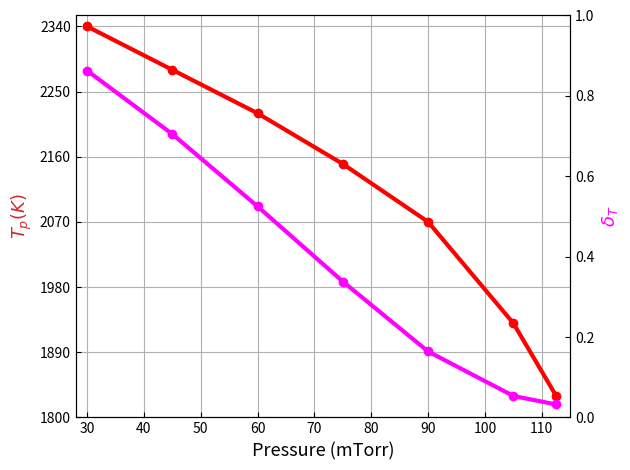

Here is the Python script that generated this plot:
import matplotlib.pyplot as plt
import numpy as np
import pandas as pd
import scipy.constants as co
from matplotlib.ticker import MultipleLocator
from matplotlib.ticker import FormatStrFormatter
from matplotlib.ticker import AutoMinorLocator



#npp = np.array(T.iloc[0:8,0]).astype(float)


p = np.array([30,45,60,75,90,105,112.5])



temp = np.array([2.34E+03, 2.28E+03, 2.22E+03, 2.15E+03, 2.07E+03, 1.93E+03, 1.83E+03])
edea = np.array([8.63E-01, 7.05E-01, 5.25E-01, 3.38E-01, 1.64E-01, 5.33E-02, 3.22E-02])
edii = np.array([1.59E+02, 6.56E+01, 3.24E+01, 1.59E+01, 6.23E+00, 1.72E+00, 9.65E-01])
thii = np.array([1.57E+02, 6.47E+01, 3.11E+01, 1.50E+01, 5.45E+00, 9.32E-01, 1.99E-01])
photoii = np.array([2.91E+00, 1.53E+00, 1.08E+00, 8.92E-01, 7.88E-01, 7.47E-01, 0.730060698])
quenii = np.array([4.59E-02, 3.38E-02, 2.98E-02, 2.87E-02, 2.85E-02, 2.96E-02, 3.00E-02])


fig, ax1 = plt.subplots()


#ax1.rcParams.update({'font.size' : 13})

color = 'tab:red'
ax1.set_xlabel('Pressure (mTorr)', fontsize=13)
ax1.set_ylabel('${T_p} (K)$', color=color, fontsize=13)
ax1.tick_params(which='minor', direction='in')
ax1.tick_params(direction= 'in')
ax1.plot(p,temp, color='r', linewidth=3, marker='o')
ax1.set_ylim(1800,2355)
ax1.set_yticks(np.arange(1800,2350,90))
plt.xticks(np.arange(30,120, step=10))
plt.xlim(28,115)
#ax1.tick_params(axis='y', labelcolor=color)
plt.grid(True)
ax2 = ax1.twinx()  # instantiate a second axes that shares the same x-axis
#ax1.text(31,2080, r'$(c)$',fontsize=13)
color = 'tab:blue'
ax2.set_ylabel('$\delta_{T}$', color='fuchsia', fontsize=13)  # we already handled the x-label with ax1
ax2.tick_params(which='minor', direction='in')
ax2.tick_params(direction= 'in')
ax2.plot(p,edea, color='fuchsia', linewidth=3, marker= 'o')
#ax2.plot(p,thii, color='lime', linewidth=1, marker= 's')
#ax2.plot(p,photoii, color='g', linewidth=1, marker= '^')
#ax2.plot(p,qii, color='b', linewidth=3, marker= 'o')
ax2.set_ylim(0,1)
#ax2.set_yticks(np.arange(0,1, step=0.2))
#ax2.tick_params(axis='y', labelcolor=color)
fig.tight_layout()  # otherwise the right y-label is slightly clipped
plt.show()
fig.savefig('temp_prop.png', dpi = 600)


'''
fig = plt.gcf()
plt.grid(True)
plt.tick_params(direction= 'in')
plt.tick_params(axis="y",direction="in")
#plt.text(31,2.4, r'(b)', fontsize=13)
plt.rcParams.update({'font.size': 13})
#fig.set_size_inches(12, 12)
#plt.plot(p, edii, 'b', linewidth=3, marker= 'o')
#plt.plot(p,thii, 'r', linewidth=3, marker= 's')
#plt.plot(p,photoii, 'lime', linewidth=3, marker= '^')
plt.plot(p, thii/edii*100, color= 'lawngreen', linewidth='3', marker= 's')
plt.plot(p, photoii/edii*100, color= 'fuchsia', linewidth='3', marker= 'o')
plt.ylabel('Percentage (%)')
plt.legend(['$\delta_{therm}$ / $\delta_{T}$','$\delta_{photo}$ / $\delta_{T}$' ])
#plt.plot(p,quenii, 'b--', linewidth=4)

#plt.ylabel('Particle Potential (eV)',fontsize=13)
plt.xlabel('Pressure (mTorr)', fontsize=13)
#plt.legend(['ed / ii', 'therm / ii', 'photo / ii'], fontsize=13)
#plt.ylim(0,8)
plt.xticks(np.arange(30,94, step=10))

'''
'''
ne = np.array([6.18E+14, 6.55E+14, 6.46E+14, 6.96E+14, 7.87E+14, 8.58E+14])
ni = np.array([1.33E+16, 1.60E+16, 1.82E+16, 2.17E+16, 2.37E+16, 2.43E+16])
floating = np.array([-1.14E+00, -1.38E+00, -1.58E+00, -1.89E+00, -2.06E+00, -2.11E+00])
charge = np.array([1.27E+01, 1.54E+01, 1.75E+01, 2.10E+01, 2.29E+01, 2.34E+01])
te = np.array([6.35E+00, 6.11E+00, 5.94E+00, 5.58E+00, 5.24E+00, 5.03E+00])
#p = np.array([4,5,6,8,10,12])


#p = np.array([4,6,8,10,12, 14])

fig = plt.gcf()
plt.grid(True)
plt.tick_params(direction= 'in')
plt.tick_params(axis="y",direction="in")
#plt.text(31,2.4, r'(b)', fontsize=13)
plt.rcParams.update({'font.size': 13})
#fig.set_size_inches(12, 12)
#plt.plot(p, te, 'r', linewidth=3)
plt.plot(p,ne*1e-6, 'b', linewidth=3)
plt.plot(p,ni*1e-6, 'r', linewidth=3)
#plt.plot(p,quenii, 'b--', linewidth=4)
plt.yscale('log')
#plt.ylim(1e8, 1e11)
#
plt.ylabel(' Density (1/cm3)',fontsize=13)
plt.xlabel('Pressure (mTorr)', fontsize=13)
plt.legend(['ne', 'ni'])
#plt.legend(['ed / ii', 'therm / ii', 'photo / ii'], fontsize=13)
#plt.xlim(28,112)
plt.xticks(np.arange(30,95, step=10))
'''







